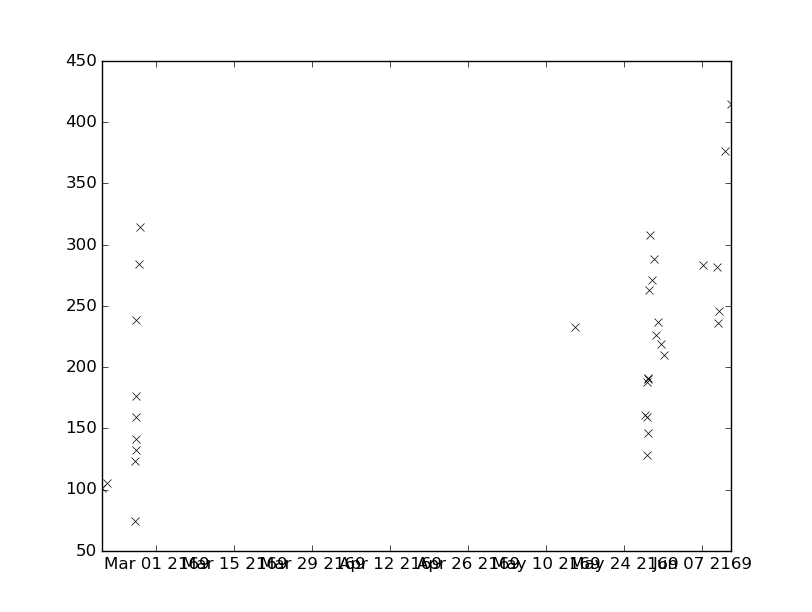

The table this chart was drawn from, first rows:
values, datetimes
176.0, 2169-02-25T08:50:00
141.0, 2169-02-25T09:30:00
283.0, 2169-06-07T05:47:00
159.0, 2169-02-25T10:36:00
238.0, 2169-02-25T12:08:00
282.0, 2169-06-09T18:16:00
284.0, 2169-02-25T20:49:00
314.0, 2169-02-26T02:23:00
236.0, 2169-06-09T23:22:00
246.0, 2169-06-10T04:20:00
233.0, 2169-05-15T04:33:00
376.0, 2169-06-11T06:00:00
415.0, 2169-06-12T07:00:00
123.0, 2169-02-25T07:40:00
132.0, 2169-02-25T08:33:00
161.0, 2169-05-27T19:40:00
128.0, 2169-05-28T02:30:00
188.0, 2169-05-28T03:59:00
159.0, 2169-05-28T05:23:00
191.0, 2169-05-28T07:10:00
190.0, 2169-05-28T08:06:00
146.0, 2169-05-28T09:34:00
288.0, 2169-05-29T10:49:00
226.0, 2169-05-29T18:56:00
237.0, 2169-05-30T02:25:00
219.0, 2169-05-30T14:36:00
101.0, 2169-02-19T05:35:00
105.0, 2169-02-20T05:30:00
210.0, 2169-05-31T05:30:00
74.0, 2169-02-25T06:30:00
263.0, 2169-05-28T11:12:00
308.0, 2169-05-28T18:42:00
271.0, 2169-05-29T03:09:00
